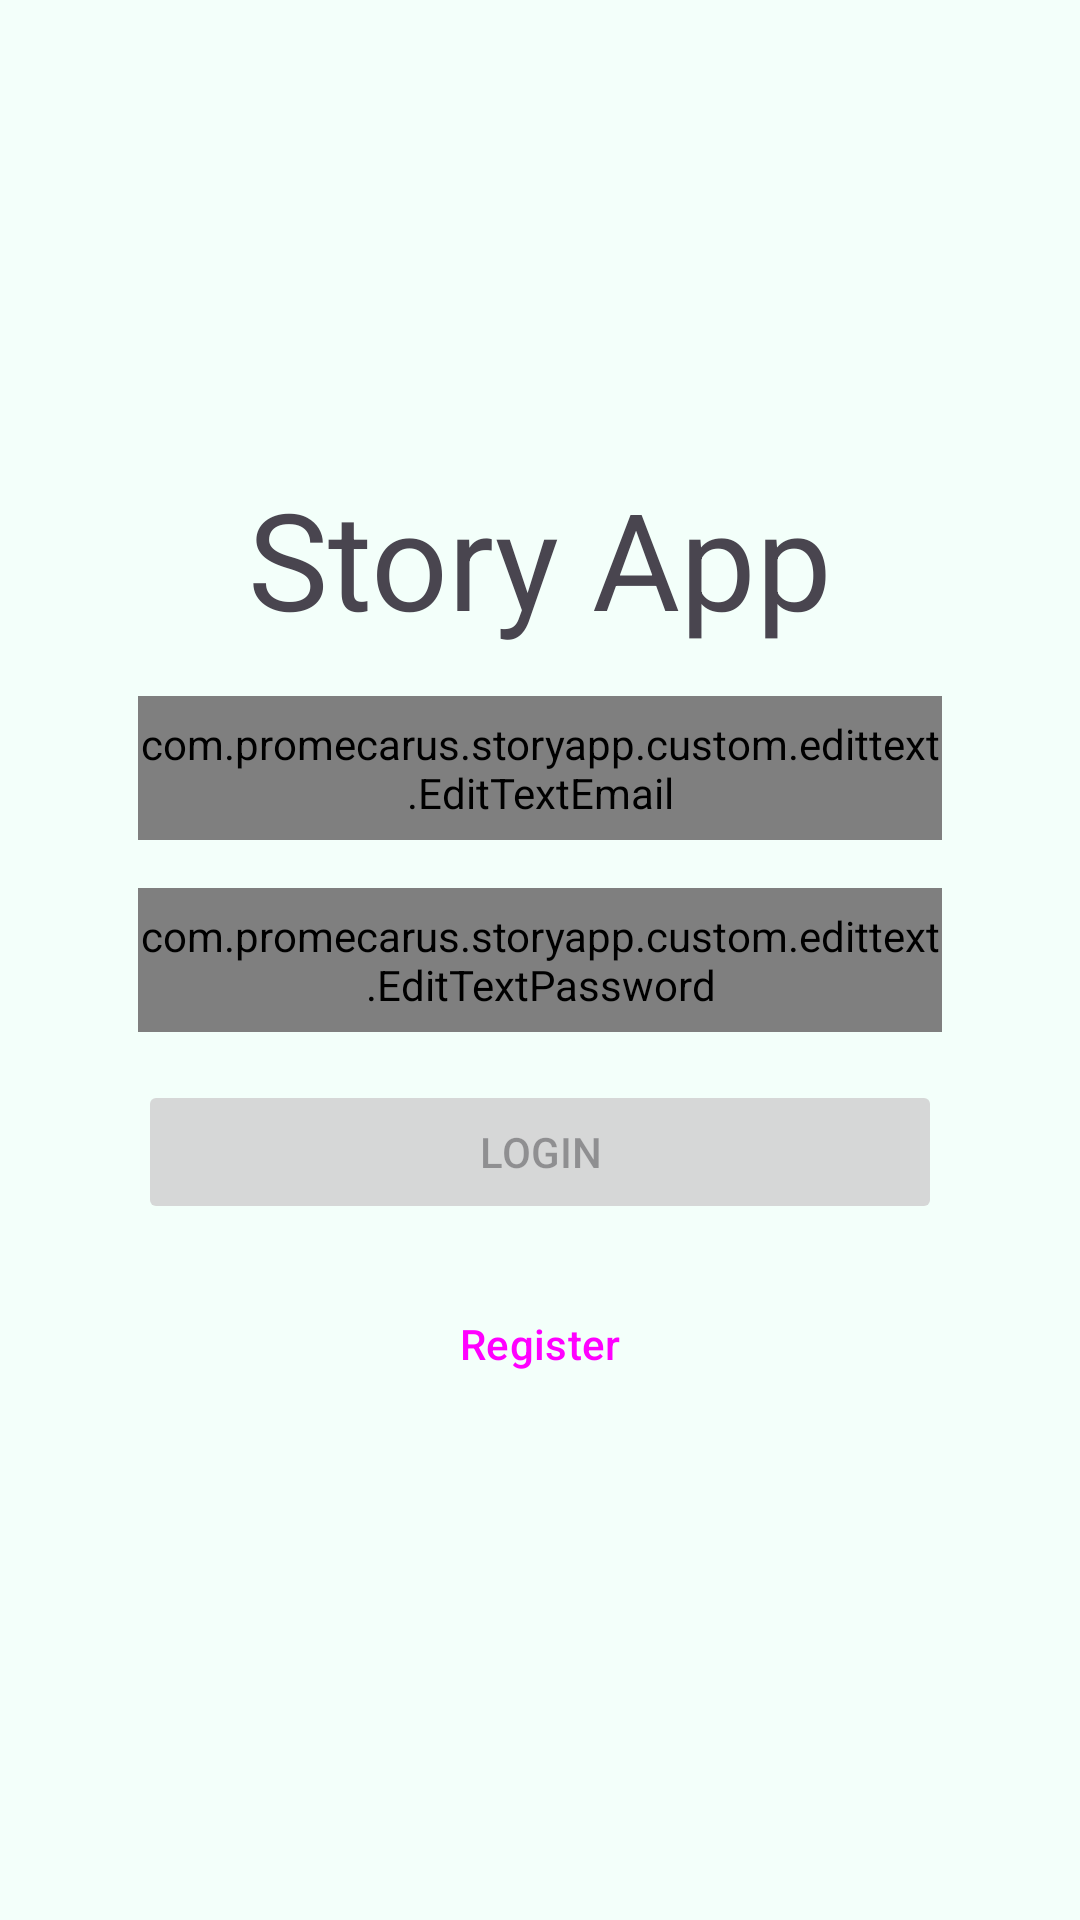

The Android layout XML behind this screen, and the referenced resources:
<!-- AndroidManifest.xml: application theme AppTheme -->
<!-- res/layout/activity_login.xml -->
<?xml version="1.0" encoding="utf-8"?>
<androidx.constraintlayout.widget.ConstraintLayout xmlns:android="http://schemas.android.com/apk/res/android"
	xmlns:app="http://schemas.android.com/apk/res-auto"
	xmlns:tools="http://schemas.android.com/tools"
	android:layout_width="match_parent"
	android:layout_height="match_parent"
	tools:context=".ui.LoginActivity">

	<TextView
		android:id="@+id/tv_title"
		style="?attr/textAppearanceDisplayMedium"
		android:layout_width="wrap_content"
		android:layout_height="wrap_content"
		android:layout_marginBottom="@dimen/margin_medium"
		android:text="@string/app_name"
		app:layout_constraintBottom_toTopOf="@id/ed_login_email"
		app:layout_constraintEnd_toEndOf="parent"
		app:layout_constraintStart_toStartOf="parent" />

	<com.promecarus.storyapp.custom.edittext.EditTextEmail
		android:id="@+id/ed_login_email"
		android:layout_width="match_parent"
		android:layout_height="@dimen/height_edit_text"
		android:layout_marginHorizontal="@dimen/margin_horizontal_edit_text"
		android:layout_marginBottom="@dimen/margin_medium"
		app:layout_constraintBottom_toTopOf="@id/ed_login_password"
		app:layout_constraintStart_toStartOf="parent"
		tools:ignore="TextContrastCheck" />

	<com.promecarus.storyapp.custom.edittext.EditTextPassword
		android:id="@+id/ed_login_password"
		android:layout_width="match_parent"
		android:layout_height="@dimen/height_edit_text"
		android:layout_marginHorizontal="@dimen/margin_horizontal_edit_text"
		android:imeOptions="actionDone"
		app:layout_constraintBottom_toBottomOf="parent"
		app:layout_constraintTop_toTopOf="parent"
		tools:ignore="TextContrastCheck" />

	<Button
		android:id="@+id/btn_login"
		android:layout_width="match_parent"
		android:layout_height="wrap_content"
		android:layout_marginHorizontal="@dimen/margin_horizontal_button"
		android:layout_marginTop="@dimen/margin_medium"
		android:enabled="false"
		android:text="@string/login"
		app:layout_constraintStart_toStartOf="parent"
		app:layout_constraintTop_toBottomOf="@id/ed_login_password" />

	<Button
		android:id="@+id/btn_register"
		style="?attr/materialButtonOutlinedStyle"
		android:layout_width="match_parent"
		android:layout_height="wrap_content"
		android:layout_marginHorizontal="@dimen/margin_horizontal_button"
		android:layout_marginTop="@dimen/margin_medium"
		android:text="@string/register"
		app:layout_constraintStart_toStartOf="parent"
		app:layout_constraintTop_toBottomOf="@id/btn_login" />

	<ProgressBar
		android:id="@+id/progress_bar"
		style="?android:attr/progressBarStyle"
		android:layout_width="wrap_content"
		android:layout_height="wrap_content"
		android:visibility="gone"
		app:layout_constraintBottom_toBottomOf="parent"
		app:layout_constraintEnd_toEndOf="parent"
		app:layout_constraintStart_toStartOf="parent"
		app:layout_constraintTop_toTopOf="parent"
		tools:visibility="visible" />
</androidx.constraintlayout.widget.ConstraintLayout>
<!-- resources referenced by this layout -->
<resources>
  <dimen name="height_edit_text">48dp</dimen>
  <dimen name="margin_horizontal_button">46dp</dimen>
  <dimen name="margin_horizontal_edit_text">46dp</dimen>
  <dimen name="margin_medium">16dp</dimen>
  <string name="app_name">Story App</string>
  <string name="login">Login</string>
  <string name="register">Register</string>
  <style name="AppTheme" parent="Theme.Material3.Light.NoActionBar">
  		<item name="colorPrimary">@color/md_theme_light_primary</item>
  		<item name="colorOnPrimary">@color/md_theme_light_onPrimary</item>
  		<item name="colorPrimaryContainer">@color/md_theme_light_primaryContainer</item>
  		<item name="colorOnPrimaryContainer">@color/md_theme_light_onPrimaryContainer</item>
  		<item name="colorSecondary">@color/md_theme_light_secondary</item>
  		<item name="colorOnSecondary">@color/md_theme_light_onSecondary</item>
  		<item name="colorSecondaryContainer">@color/md_theme_light_secondaryContainer</item>
  		<item name="colorOnSecondaryContainer">@color/md_theme_light_onSecondaryContainer</item>
  		<item name="colorTertiary">@color/md_theme_light_tertiary</item>
  		<item name="colorOnTertiary">@color/md_theme_light_onTertiary</item>
  		<item name="colorTertiaryContainer">@color/md_theme_light_tertiaryContainer</item>
  		<item name="colorOnTertiaryContainer">@color/md_theme_light_onTertiaryContainer</item>
  		<item name="colorError">@color/md_theme_light_error</item>
  		<item name="colorErrorContainer">@color/md_theme_light_errorContainer</item>
  		<item name="colorOnError">@color/md_theme_light_onError</item>
  		<item name="colorOnErrorContainer">@color/md_theme_light_onErrorContainer</item>
  		<item name="android:colorBackground">@color/md_theme_light_background</item>
  		<item name="colorOnBackground">@color/md_theme_light_onBackground</item>
  		<item name="colorSurface">@color/md_theme_light_surface</item>
  		<item name="colorOnSurface">@color/md_theme_light_onSurface</item>
  		<item name="colorSurfaceVariant">@color/md_theme_light_surfaceVariant</item>
  		<item name="colorOnSurfaceVariant">@color/md_theme_light_onSurfaceVariant</item>
  		<item name="colorOutline">@color/md_theme_light_outline</item>
  		<item name="colorOnSurfaceInverse">@color/md_theme_light_inverseOnSurface</item>
  		<item name="colorSurfaceInverse">@color/md_theme_light_inverseSurface</item>
  		<item name="colorPrimaryInverse">@color/md_theme_light_inversePrimary</item>
  	</style>
  <color name="md_theme_light_primary">#006874</color>
  <color name="md_theme_light_onPrimary">#FFFFFF</color>
  <color name="md_theme_light_primaryContainer">#97F0FF</color>
  <color name="md_theme_light_onPrimaryContainer">#001F24</color>
  <color name="md_theme_light_secondary">#295EA7</color>
  <color name="md_theme_light_onSecondary">#FFFFFF</color>
  <color name="md_theme_light_secondaryContainer">#D6E3FF</color>
  <color name="md_theme_light_onSecondaryContainer">#001B3E</color>
  <color name="md_theme_light_tertiary">#006C4E</color>
  <color name="md_theme_light_onTertiary">#FFFFFF</color>
  <color name="md_theme_light_tertiaryContainer">#87F8C9</color>
  <color name="md_theme_light_onTertiaryContainer">#002115</color>
  <color name="md_theme_light_error">#BA1A1A</color>
  <color name="md_theme_light_errorContainer">#FFDAD6</color>
  <color name="md_theme_light_onError">#FFFFFF</color>
  <color name="md_theme_light_onErrorContainer">#410002</color>
  <color name="md_theme_light_background">#F3FFFA</color>
  <color name="md_theme_light_onBackground">#00201A</color>
  <color name="md_theme_light_surface">#F3FFFA</color>
  <color name="md_theme_light_onSurface">#00201A</color>
  <color name="md_theme_light_surfaceVariant">#DBE4E6</color>
  <color name="md_theme_light_onSurfaceVariant">#3F484A</color>
  <color name="md_theme_light_outline">#6F797A</color>
  <color name="md_theme_light_inverseOnSurface">#B7FFEC</color>
  <color name="md_theme_light_inverseSurface">#00382E</color>
  <color name="md_theme_light_inversePrimary">#4FD8EB</color>
</resources>
